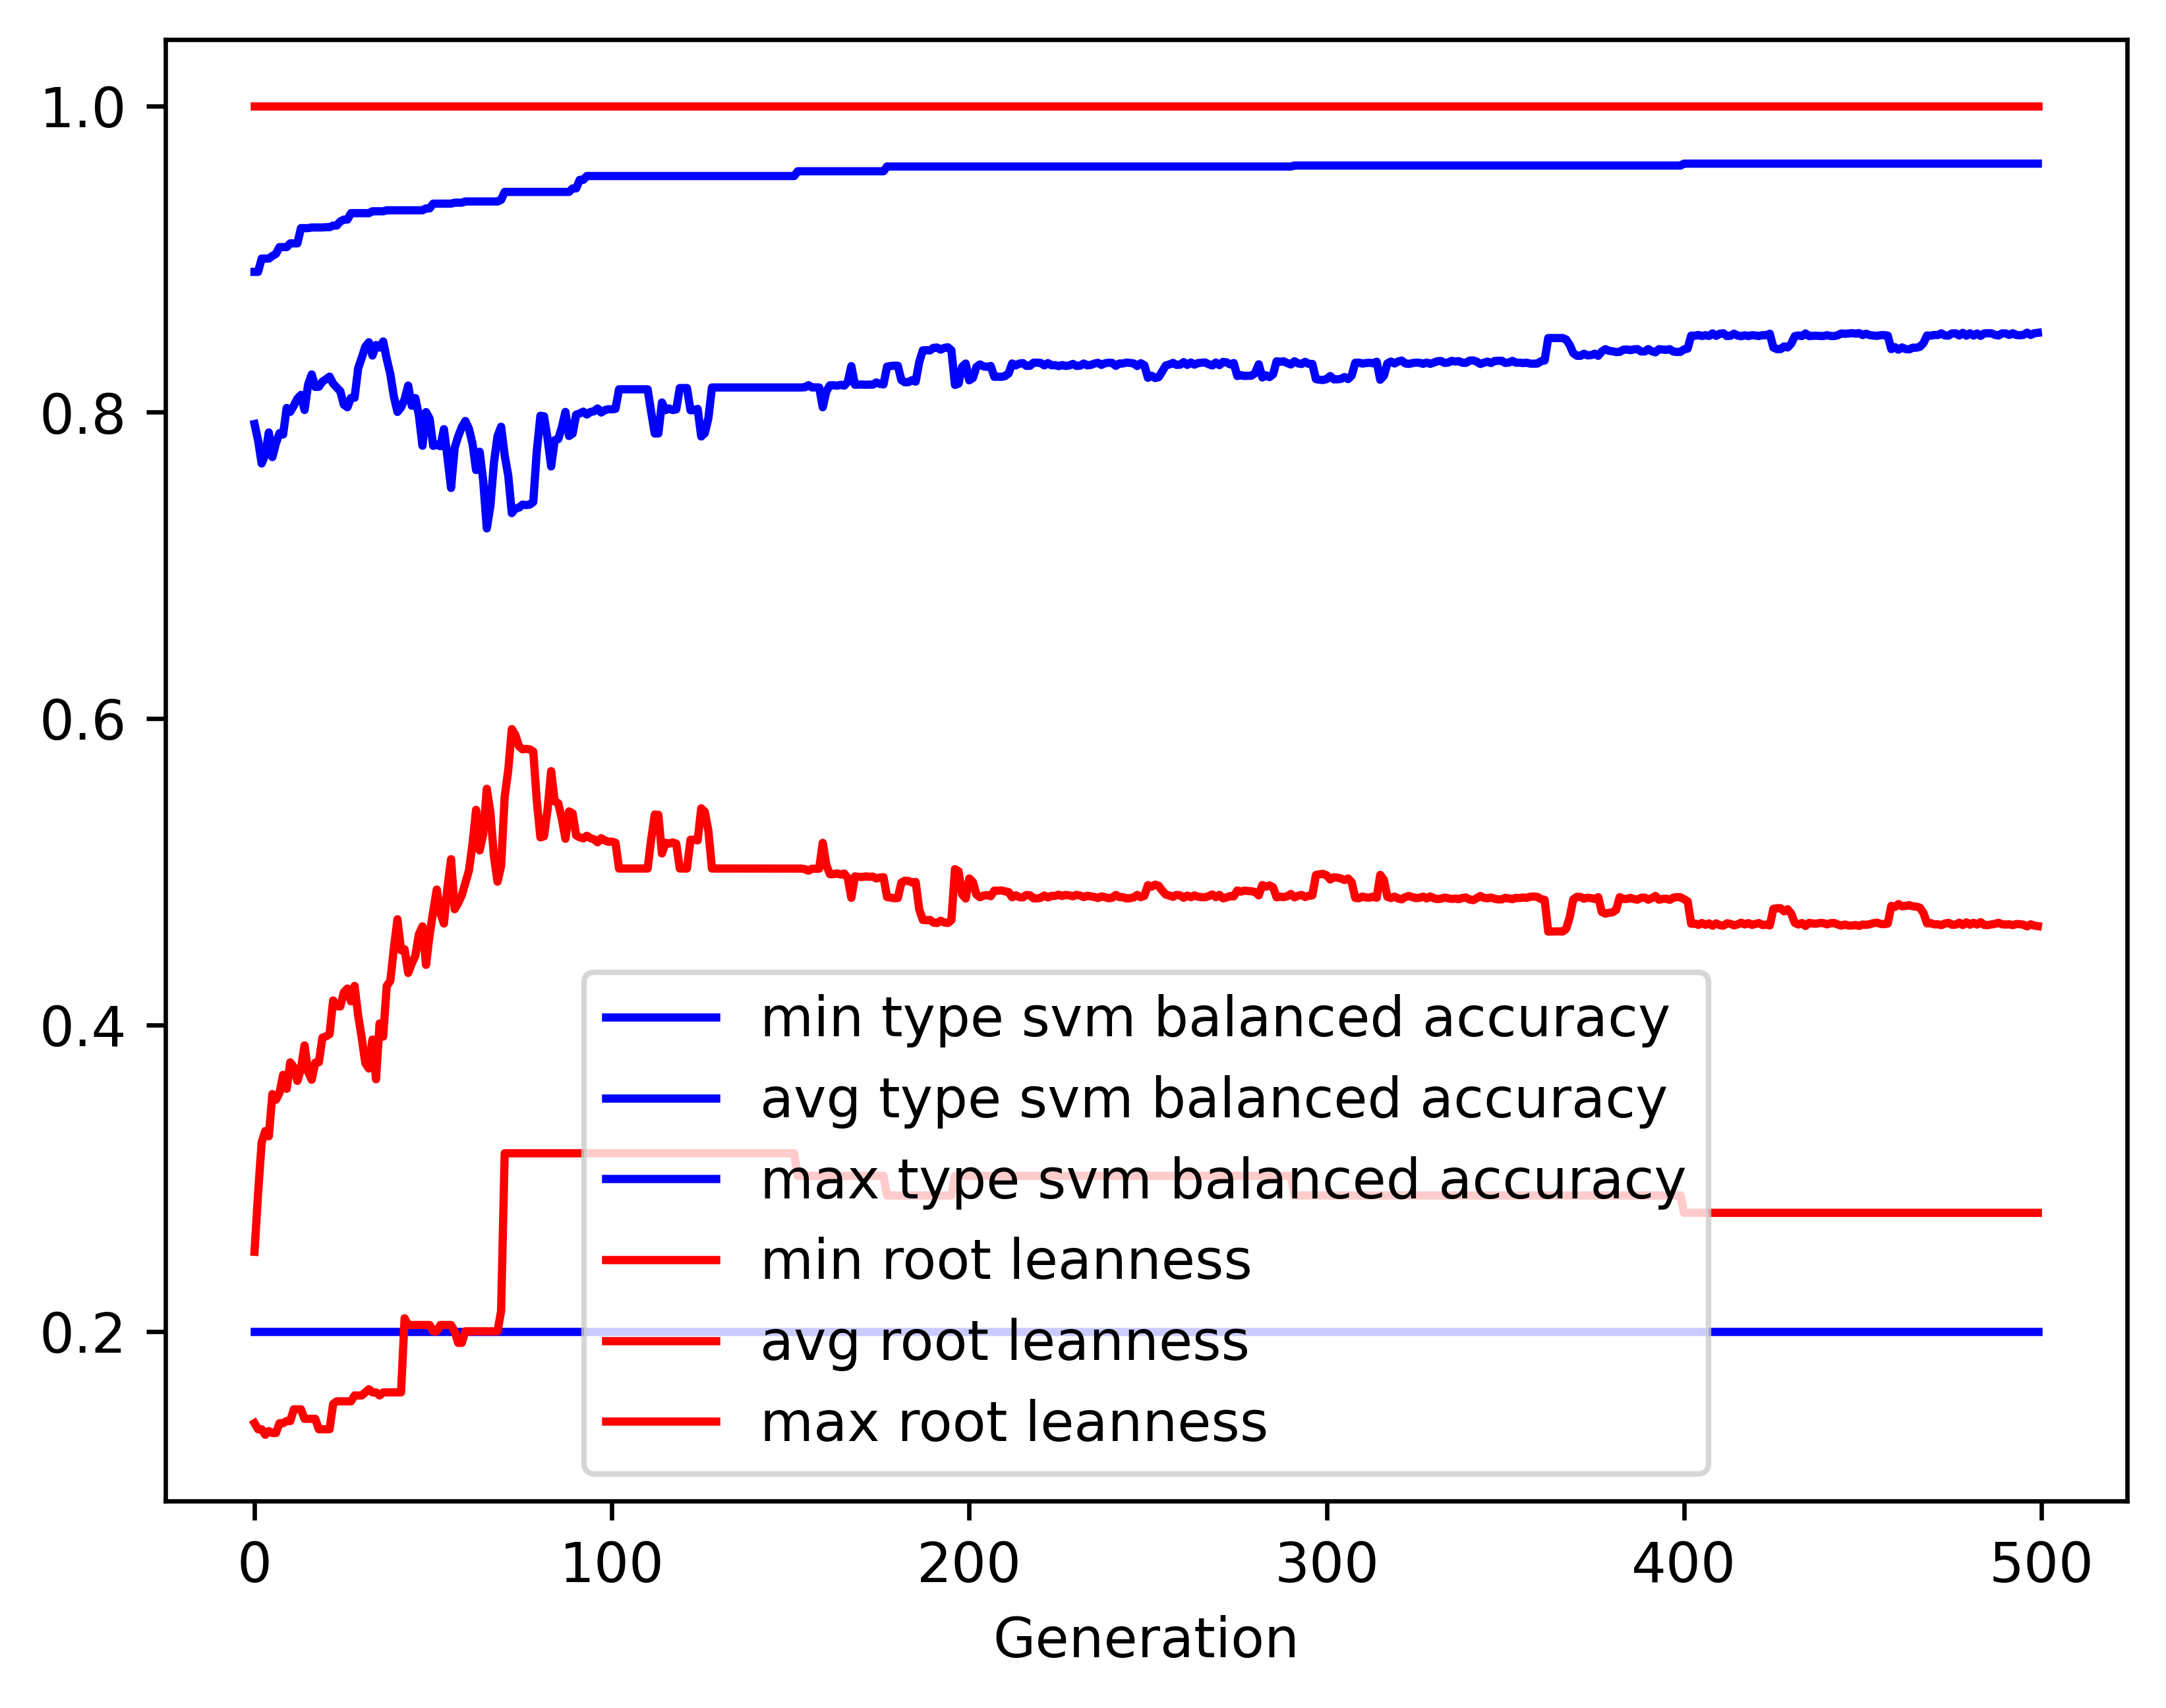

The file beside this chart, header and first rows:
gen, evals, gen_feats, explored, type svm balanced accuracy_min, type svm balanced accuracy_avg, type svm balanced accuracy_max, type svm balanced accuracy_std, root leanness_min, root leanness_avg, root leanness_max, root leanness_std
0, 500, 5013, 5013, 0.2, 0.7923, 0.8916, 0.118, 0.14, 0.2519, 1.0, 0.144
1, 368, 3847, 5090, 0.2, 0.7816, 0.8916, 0.1344, 0.1361, 0.2901, 1.0, 0.1541
2, 376, 2774, 5149, 0.2, 0.7665, 0.9003, 0.1394, 0.1361, 0.3234, 1.0, 0.1552
3, 395, 2192, 5210, 0.2, 0.7722, 0.9003, 0.1437, 0.1325, 0.3307, 1.0, 0.1673
4, 376, 1898, 5264, 0.2, 0.7867, 0.9003, 0.1377, 0.1348, 0.3273, 1.0, 0.1649
5, 368, 1610, 5320, 0.2, 0.7707, 0.902, 0.1555, 0.1336, 0.3549, 1.0, 0.1783
6, 378, 1469, 5363, 0.2, 0.7798, 0.9034, 0.1541, 0.1336, 0.3511, 1.0, 0.1764
7, 368, 1325, 5408, 0.2, 0.7863, 0.9078, 0.1504, 0.14, 0.3557, 1.0, 0.1707
8, 387, 1150, 5452, 0.2, 0.7854, 0.9078, 0.1517, 0.14, 0.3674, 1.0, 0.1767
9, 379, 1019, 5493, 0.2, 0.8028, 0.9078, 0.137, 0.1414, 0.3583, 1.0, 0.1684
10, 374, 1030, 5524, 0.2, 0.8002, 0.9102, 0.1361, 0.1414, 0.3756, 1.0, 0.1649
11, 369, 937, 5560, 0.2, 0.8043, 0.9102, 0.1364, 0.1491, 0.3724, 1.0, 0.1648
12, 373, 834, 5583, 0.2, 0.8088, 0.9102, 0.1447, 0.1491, 0.3635, 1.0, 0.1759
13, 380, 868, 5606, 0.2, 0.8113, 0.9202, 0.1425, 0.1491, 0.3714, 1.0, 0.171
14, 349, 793, 5625, 0.2, 0.8014, 0.9202, 0.1488, 0.1429, 0.3866, 1.0, 0.1835
15, 366, 808, 5648, 0.2, 0.818, 0.9202, 0.1377, 0.1429, 0.3694, 1.0, 0.1762
16, 379, 795, 5663, 0.2, 0.8246, 0.9206, 0.1384, 0.1429, 0.3643, 1.0, 0.1759
17, 364, 757, 5684, 0.2, 0.8165, 0.9206, 0.1496, 0.1429, 0.3754, 1.0, 0.1859
18, 359, 759, 5697, 0.2, 0.8166, 0.9206, 0.1528, 0.1361, 0.3756, 1.0, 0.1917
19, 356, 751, 5717, 0.2, 0.82, 0.9206, 0.1412, 0.1361, 0.3917, 1.0, 0.1801
20, 376, 759, 5727, 0.2, 0.8215, 0.9208, 0.1408, 0.1361, 0.3925, 1.0, 0.182
21, 389, 739, 5739, 0.2, 0.8232, 0.9208, 0.1396, 0.1361, 0.394, 1.0, 0.1797
22, 376, 731, 5752, 0.2, 0.8187, 0.9218, 0.1352, 0.1525, 0.416, 1.0, 0.1698
23, 337, 589, 5766, 0.2, 0.8161, 0.9218, 0.1431, 0.1543, 0.4122, 1.0, 0.1825
24, 366, 684, 5776, 0.2, 0.8137, 0.9245, 0.1529, 0.1543, 0.4121, 1.0, 0.19
25, 360, 640, 5783, 0.2, 0.8049, 0.9257, 0.1628, 0.1543, 0.4213, 1.0, 0.2016
26, 368, 651, 5792, 0.2, 0.8032, 0.9257, 0.1676, 0.1543, 0.4238, 1.0, 0.2045
27, 373, 644, 5801, 0.2, 0.8094, 0.9299, 0.1716, 0.1543, 0.4154, 1.0, 0.2082
28, 381, 660, 5808, 0.2, 0.8095, 0.9299, 0.1735, 0.1581, 0.4255, 1.0, 0.2052
29, 372, 625, 5810, 0.2, 0.8287, 0.9299, 0.161, 0.1581, 0.4063, 1.0, 0.1961
30, 365, 621, 5815, 0.2, 0.8355, 0.9299, 0.1657, 0.1581, 0.3917, 1.0, 0.2009
31, 373, 609, 5821, 0.2, 0.8427, 0.9299, 0.1658, 0.1601, 0.3751, 1.0, 0.2042
32, 375, 631, 5831, 0.2, 0.8457, 0.9299, 0.1653, 0.1622, 0.3716, 1.0, 0.2008
33, 370, 630, 5834, 0.2, 0.837, 0.9312, 0.1747, 0.1601, 0.3904, 1.0, 0.2055
34, 383, 570, 5835, 0.2, 0.8439, 0.9312, 0.1805, 0.1601, 0.3645, 1.0, 0.2131
35, 364, 560, 5839, 0.2, 0.8422, 0.9312, 0.161, 0.1581, 0.4009, 1.0, 0.1898
36, 362, 578, 5841, 0.2, 0.8462, 0.9312, 0.1637, 0.1601, 0.3923, 1.0, 0.1937
37, 359, 555, 5844, 0.2, 0.8348, 0.9318, 0.1713, 0.1601, 0.4255, 1.0, 0.189
38, 341, 547, 5847, 0.2, 0.8249, 0.9318, 0.1905, 0.1601, 0.4287, 1.0, 0.2078
39, 360, 572, 5851, 0.2, 0.8102, 0.9318, 0.2047, 0.1601, 0.4501, 1.0, 0.217
40, 360, 576, 5854, 0.2, 0.8002, 0.9318, 0.2128, 0.1601, 0.469, 1.0, 0.2168
41, 370, 532, 5856, 0.2, 0.8031, 0.9318, 0.2192, 0.1601, 0.4487, 1.0, 0.2286
42, 368, 565, 5859, 0.2, 0.8084, 0.9318, 0.2093, 0.2085, 0.4494, 1.0, 0.2202
43, 365, 522, 5860, 0.2, 0.8174, 0.9318, 0.2044, 0.2041, 0.434, 1.0, 0.2189
44, 378, 524, 5865, 0.2, 0.8042, 0.9318, 0.2184, 0.2041, 0.44, 1.0, 0.2361
45, 357, 520, 5868, 0.2, 0.8092, 0.9318, 0.21, 0.2041, 0.4452, 1.0, 0.2265
46, 386, 547, 5870, 0.2, 0.7979, 0.9318, 0.2183, 0.2041, 0.4592, 1.0, 0.2343
47, 385, 532, 5872, 0.2, 0.7781, 0.9318, 0.237, 0.2041, 0.4643, 1.0, 0.2574
48, 344, 532, 5874, 0.2, 0.8001, 0.933, 0.2245, 0.2041, 0.4392, 1.0, 0.2451
49, 354, 529, 5876, 0.2, 0.7957, 0.933, 0.2224, 0.2041, 0.4589, 1.0, 0.2369
50, 372, 532, 5878, 0.2, 0.778, 0.9361, 0.2403, 0.2, 0.474, 1.0, 0.2499
51, 386, 537, 5878, 0.2, 0.7789, 0.9361, 0.2378, 0.2, 0.4884, 1.0, 0.2418
52, 358, 542, 5880, 0.2, 0.7778, 0.9361, 0.2496, 0.2041, 0.473, 1.0, 0.258
53, 361, 559, 5880, 0.2, 0.789, 0.9361, 0.241, 0.2041, 0.4662, 1.0, 0.2472
54, 377, 538, 5880, 0.2, 0.7704, 0.9361, 0.2525, 0.2041, 0.4899, 1.0, 0.256
55, 350, 486, 5881, 0.2, 0.7505, 0.9361, 0.2638, 0.2041, 0.5082, 1.0, 0.2686
56, 354, 471, 5881, 0.2, 0.7767, 0.9368, 0.2514, 0.2, 0.4755, 1.0, 0.2606
57, 351, 487, 5881, 0.2, 0.7843, 0.9368, 0.2415, 0.1925, 0.4796, 1.0, 0.2497
58, 368, 519, 5881, 0.2, 0.7902, 0.9368, 0.2287, 0.1925, 0.4847, 1.0, 0.2378
59, 368, 534, 5882, 0.2, 0.7943, 0.9376, 0.2427, 0.2, 0.4928, 1.0, 0.2312
... 440 more rows
